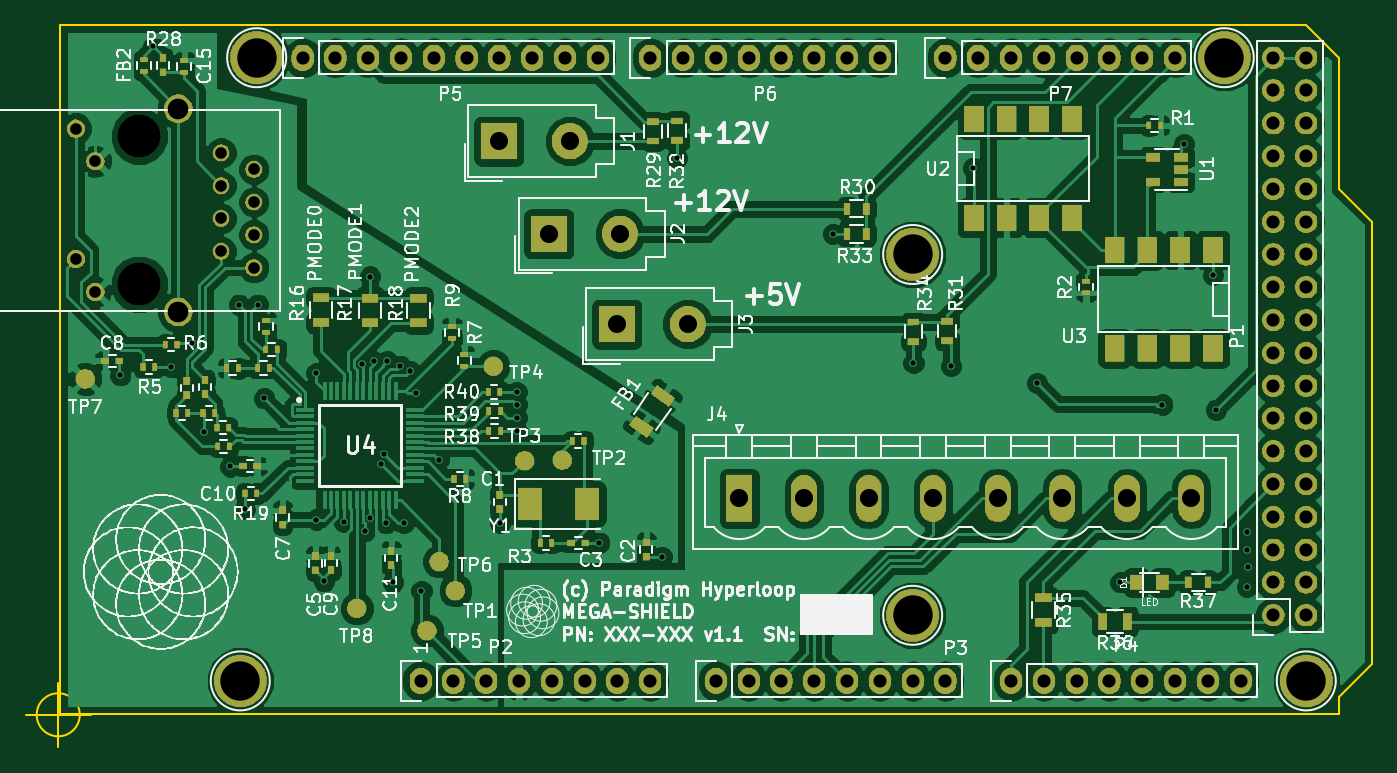
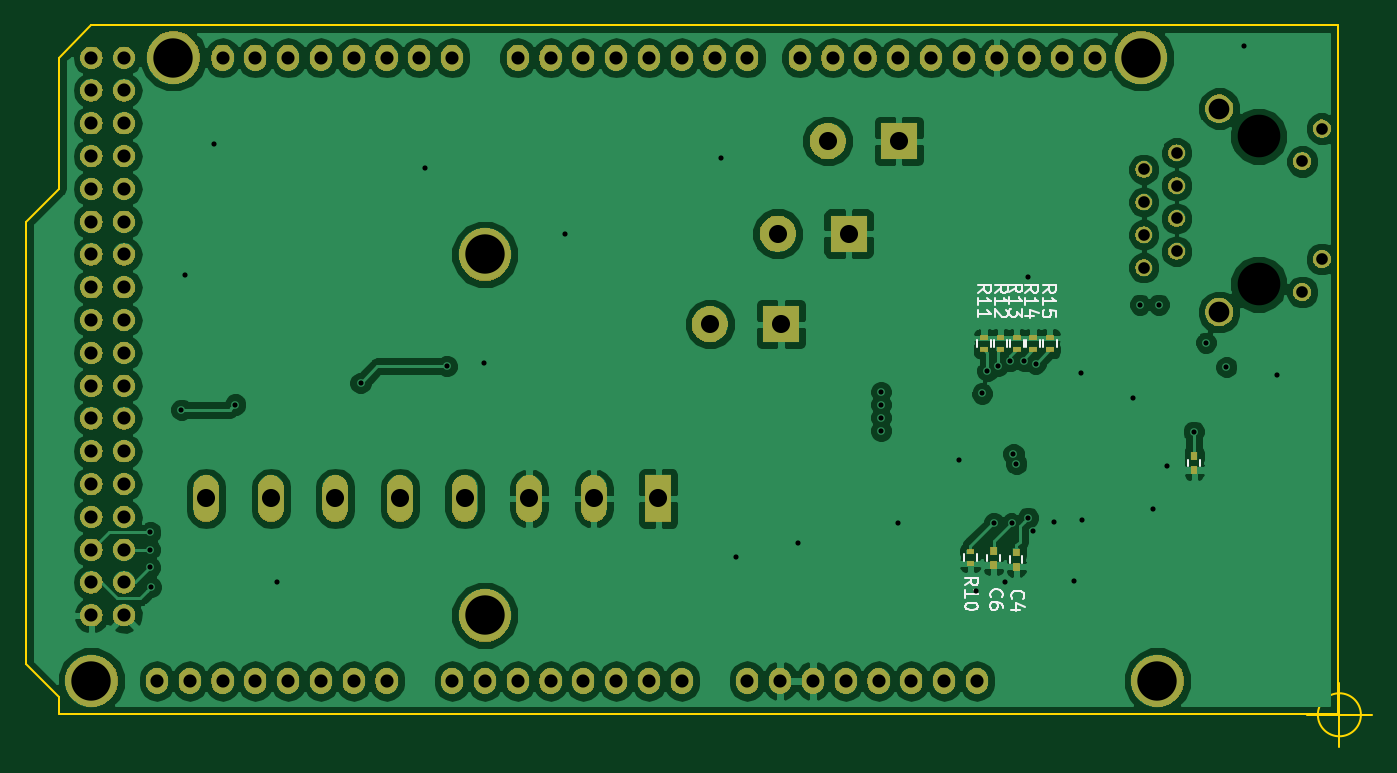
Circuit board: 13 layer files. Board 104.2 x 55.9 mm.
- bottom_copper: arduinoShield-B.Cu.gbr (131215 bytes)
- bottom_mask: arduinoShield-B.Mask.gbr (151779 bytes)
- paste: arduinoShield-B.Paste.gbr (1285 bytes)
- bottom_silk: arduinoShield-B.SilkS.gbr (8089 bytes)
- outline: arduinoShield-Edge.Cuts.gbr (1124 bytes)
- top_copper: arduinoShield-F.Cu.gbr (226971 bytes)
- top_mask: arduinoShield-F.Mask.gbr (177826 bytes)
- paste: arduinoShield-F.Paste.gbr (7307 bytes)
- top_silk: arduinoShield-F.SilkS.gbr (324152 bytes)
- inner_copper: arduinoShield-In1.Cu.gbr (117552 bytes)
- inner_copper: arduinoShield-In2.Cu.gbr (111785 bytes)
- drill: arduinoShield-front-in1.drl (179 bytes)
- drill: arduinoShield.drl (2892 bytes)

=== bottom_copper: arduinoShield-B.Cu.gbr (131215 bytes, source omitted) ===
=== bottom_mask: arduinoShield-B.Mask.gbr (151779 bytes, source omitted) ===
=== paste: arduinoShield-B.Paste.gbr ===
G04 #@! TF.GenerationSoftware,KiCad,Pcbnew,(5.0.2)-1*
G04 #@! TF.CreationDate,2019-06-14T17:16:18-02:30*
G04 #@! TF.ProjectId,arduinoShield,61726475-696e-46f5-9368-69656c642e6b,rev?*
G04 #@! TF.SameCoordinates,Original*
G04 #@! TF.FileFunction,Paste,Bot*
G04 #@! TF.FilePolarity,Positive*
%FSLAX46Y46*%
G04 Gerber Fmt 4.6, Leading zero omitted, Abs format (unit mm)*
G04 Created by KiCad (PCBNEW (5.0.2)-1) date 6/14/2019 5:16:18 PM*
%MOMM*%
%LPD*%
G01*
G04 APERTURE LIST*
%ADD10R,0.500000X0.600000*%
%ADD11R,0.600000X0.400000*%
G04 APERTURE END LIST*
D10*
G04 #@! TO.C,C4*
X75020000Y-138528000D03*
X75020000Y-137428000D03*
G04 #@! TD*
G04 #@! TO.C,C6*
X76780000Y-137300000D03*
X76780000Y-138400000D03*
G04 #@! TD*
G04 #@! TO.C,C12*
X61240000Y-129940000D03*
X61240000Y-131040000D03*
G04 #@! TD*
D11*
G04 #@! TO.C,R10*
X78570000Y-138270000D03*
X78570000Y-137370000D03*
G04 #@! TD*
G04 #@! TO.C,R11*
X77516000Y-121710000D03*
X77516000Y-120810000D03*
G04 #@! TD*
G04 #@! TO.C,R12*
X76246000Y-120810000D03*
X76246000Y-121710000D03*
G04 #@! TD*
G04 #@! TO.C,R13*
X74990000Y-121710000D03*
X74990000Y-120810000D03*
G04 #@! TD*
G04 #@! TO.C,R14*
X73720000Y-120810000D03*
X73720000Y-121710000D03*
G04 #@! TD*
G04 #@! TO.C,R15*
X72430000Y-121710000D03*
X72430000Y-120810000D03*
G04 #@! TD*
M02*

=== bottom_silk: arduinoShield-B.SilkS.gbr (8089 bytes, source omitted) ===
=== outline: arduinoShield-Edge.Cuts.gbr ===
G04 #@! TF.GenerationSoftware,KiCad,Pcbnew,(5.0.2)-1*
G04 #@! TF.CreationDate,2019-06-14T17:16:18-02:30*
G04 #@! TF.ProjectId,arduinoShield,61726475-696e-46f5-9368-69656c642e6b,rev?*
G04 #@! TF.SameCoordinates,Original*
G04 #@! TF.FileFunction,Profile,NP*
%FSLAX46Y46*%
G04 Gerber Fmt 4.6, Leading zero omitted, Abs format (unit mm)*
G04 Created by KiCad (PCBNEW (5.0.2)-1) date 6/14/2019 5:16:18 PM*
%MOMM*%
%LPD*%
G01*
G04 APERTURE LIST*
%ADD10C,0.150000*%
G04 APERTURE END LIST*
D10*
X51666666Y-150000000D02*
G75*
G03X51666666Y-150000000I-1666666J0D01*
G01*
X47500000Y-150000000D02*
X52500000Y-150000000D01*
X50000000Y-147500000D02*
X50000000Y-152500000D01*
X149188000Y-149916000D02*
X50128000Y-149916000D01*
X149188000Y-148646000D02*
X149188000Y-149916000D01*
X151728000Y-146106000D02*
X149188000Y-148646000D01*
X151728000Y-111816000D02*
X151728000Y-146106000D01*
X149188000Y-109276000D02*
X151728000Y-111816000D01*
X149188000Y-99116000D02*
X149188000Y-109276000D01*
X146648000Y-96576000D02*
X149188000Y-99116000D01*
X50128000Y-96576000D02*
X146648000Y-96576000D01*
X50128000Y-149916000D02*
X50128000Y-96576000D01*
M02*

=== top_copper: arduinoShield-F.Cu.gbr (226971 bytes, source omitted) ===
=== top_mask: arduinoShield-F.Mask.gbr (177826 bytes, source omitted) ===
=== paste: arduinoShield-F.Paste.gbr (7307 bytes, source omitted) ===
=== top_silk: arduinoShield-F.SilkS.gbr (324152 bytes, source omitted) ===
=== inner_copper: arduinoShield-In1.Cu.gbr (117552 bytes, source omitted) ===
=== inner_copper: arduinoShield-In2.Cu.gbr (111785 bytes, source omitted) ===
=== drill: arduinoShield-front-in1.drl ===
M48
;DRILL file {KiCad (5.0.2)-1} date 6/14/2019 5:16:27 PM
;FORMAT={3:3/ absolute / metric / suppress leading zeros}
FMAT,2
METRIC,TZ
T1C0.400
%
G90
G05
T1
X78130Y-140400
T0
M30

=== drill: arduinoShield.drl ===
M48
;DRILL file {KiCad (5.0.2)-1} date 6/14/2019 5:16:27 PM
;FORMAT={3:3/ absolute / metric / suppress leading zeros}
FMAT,2
METRIC,TZ
T1C0.400
T2C0.900
T3C1.016
T4C1.400
T5C1.600
T6C3.048
T7C3.300
%
G90
G05
T1
X54816Y-123715
X57370Y-98240
X58750Y-123070
X60340Y-121180
X61280Y-128080
X63330Y-130770
X63980Y-118240
X64450Y-134070
X65450Y-118240
X65960Y-125500
X69970Y-134880
X70000Y-123550
X70580Y-139670
X72130Y-135090
X73530Y-122800
X73720Y-135790
X74110Y-134740
X74150Y-116060
X74430Y-122610
X75010Y-130570
X75240Y-129790
X75380Y-135180
X75470Y-122590
X75920Y-139740
X76460Y-122970
X76760Y-135140
X77260Y-123370
X77670Y-125120
X79460Y-130260
X84210Y-135150
X85500Y-125000
X85500Y-126000
X85500Y-127000
X85500Y-128000
X91910Y-136670
X96740Y-137770
X97920Y-106890
X109980Y-112750
X116230Y-122760
X119130Y-123000
X120830Y-107650
X125800Y-124300
X132250Y-139750
X135500Y-125975
X137175Y-105800
X139425Y-115950
X139675Y-126375
X142040Y-140110
X142080Y-135870
X142094Y-137216
X142100Y-138570
T2
X51360Y-104605
X51361Y-114714
X52880Y-117255
X52881Y-107144
X62609Y-106484
X62609Y-109024
X62609Y-111564
X62609Y-114104
X65149Y-107754
X65149Y-110294
X65149Y-112834
X65149Y-115374
T3
X78068Y-147376
X80608Y-147376
X83148Y-147376
X85688Y-147376
X88228Y-147376
X90768Y-147376
X93308Y-147376
X95848Y-147376
X123788Y-147376
X126328Y-147376
X128868Y-147376
X131408Y-147376
X133948Y-147376
X136488Y-147376
X139028Y-147376
X141568Y-147376
X95848Y-99116
X98388Y-99116
X100928Y-99116
X103468Y-99116
X106008Y-99116
X108548Y-99116
X111088Y-99116
X113628Y-99116
X144108Y-99116
X144108Y-101656
X144108Y-104196
X144108Y-106736
X144108Y-109276
X144108Y-111816
X144108Y-114356
X144108Y-116896
X144108Y-119436
X144108Y-121976
X144108Y-124516
X144108Y-127056
X144108Y-129596
X144108Y-132136
X144108Y-134676
X144108Y-137216
X144108Y-139756
X144108Y-142296
X146648Y-99116
X146648Y-101656
X146648Y-104196
X146648Y-106736
X146648Y-109276
X146648Y-111816
X146648Y-114356
X146648Y-116896
X146648Y-119436
X146648Y-121976
X146648Y-124516
X146648Y-127056
X146648Y-129596
X146648Y-132136
X146648Y-134676
X146648Y-137216
X146648Y-139756
X146648Y-142296
X100928Y-147376
X103468Y-147376
X106008Y-147376
X108548Y-147376
X111088Y-147376
X113628Y-147376
X116168Y-147376
X118708Y-147376
X68924Y-99116
X71464Y-99116
X74004Y-99116
X76544Y-99116
X79084Y-99116
X81624Y-99116
X84164Y-99116
X86704Y-99116
X89244Y-99116
X91784Y-99116
X118708Y-99116
X121248Y-99116
X123788Y-99116
X126328Y-99116
X128868Y-99116
X131408Y-99116
X133948Y-99116
X136488Y-99116
T4
X88000Y-112750
X93500Y-112750
X84120Y-105580
X89620Y-105580
X102750Y-133250
X107750Y-133250
X112750Y-133250
X117750Y-133250
X122750Y-133250
X127750Y-133250
X132750Y-133250
X137750Y-133250
X93250Y-119750
X98750Y-119750
T5
X59309Y-103054
X59309Y-118804
T6
X146648Y-147376
X116168Y-114356
X116168Y-142296
X65368Y-99116
X140298Y-99116
X64098Y-147376
T7
X56259Y-105214
X56259Y-116644
T0
M30

